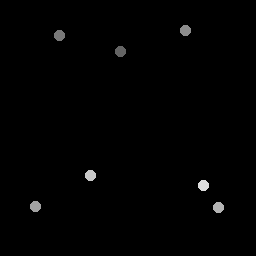

Source data for this figure (header and first rows):
121, 52.25
59.75, 36
186.2, 31
36, 207
219, 208
91, 176
204, 186
